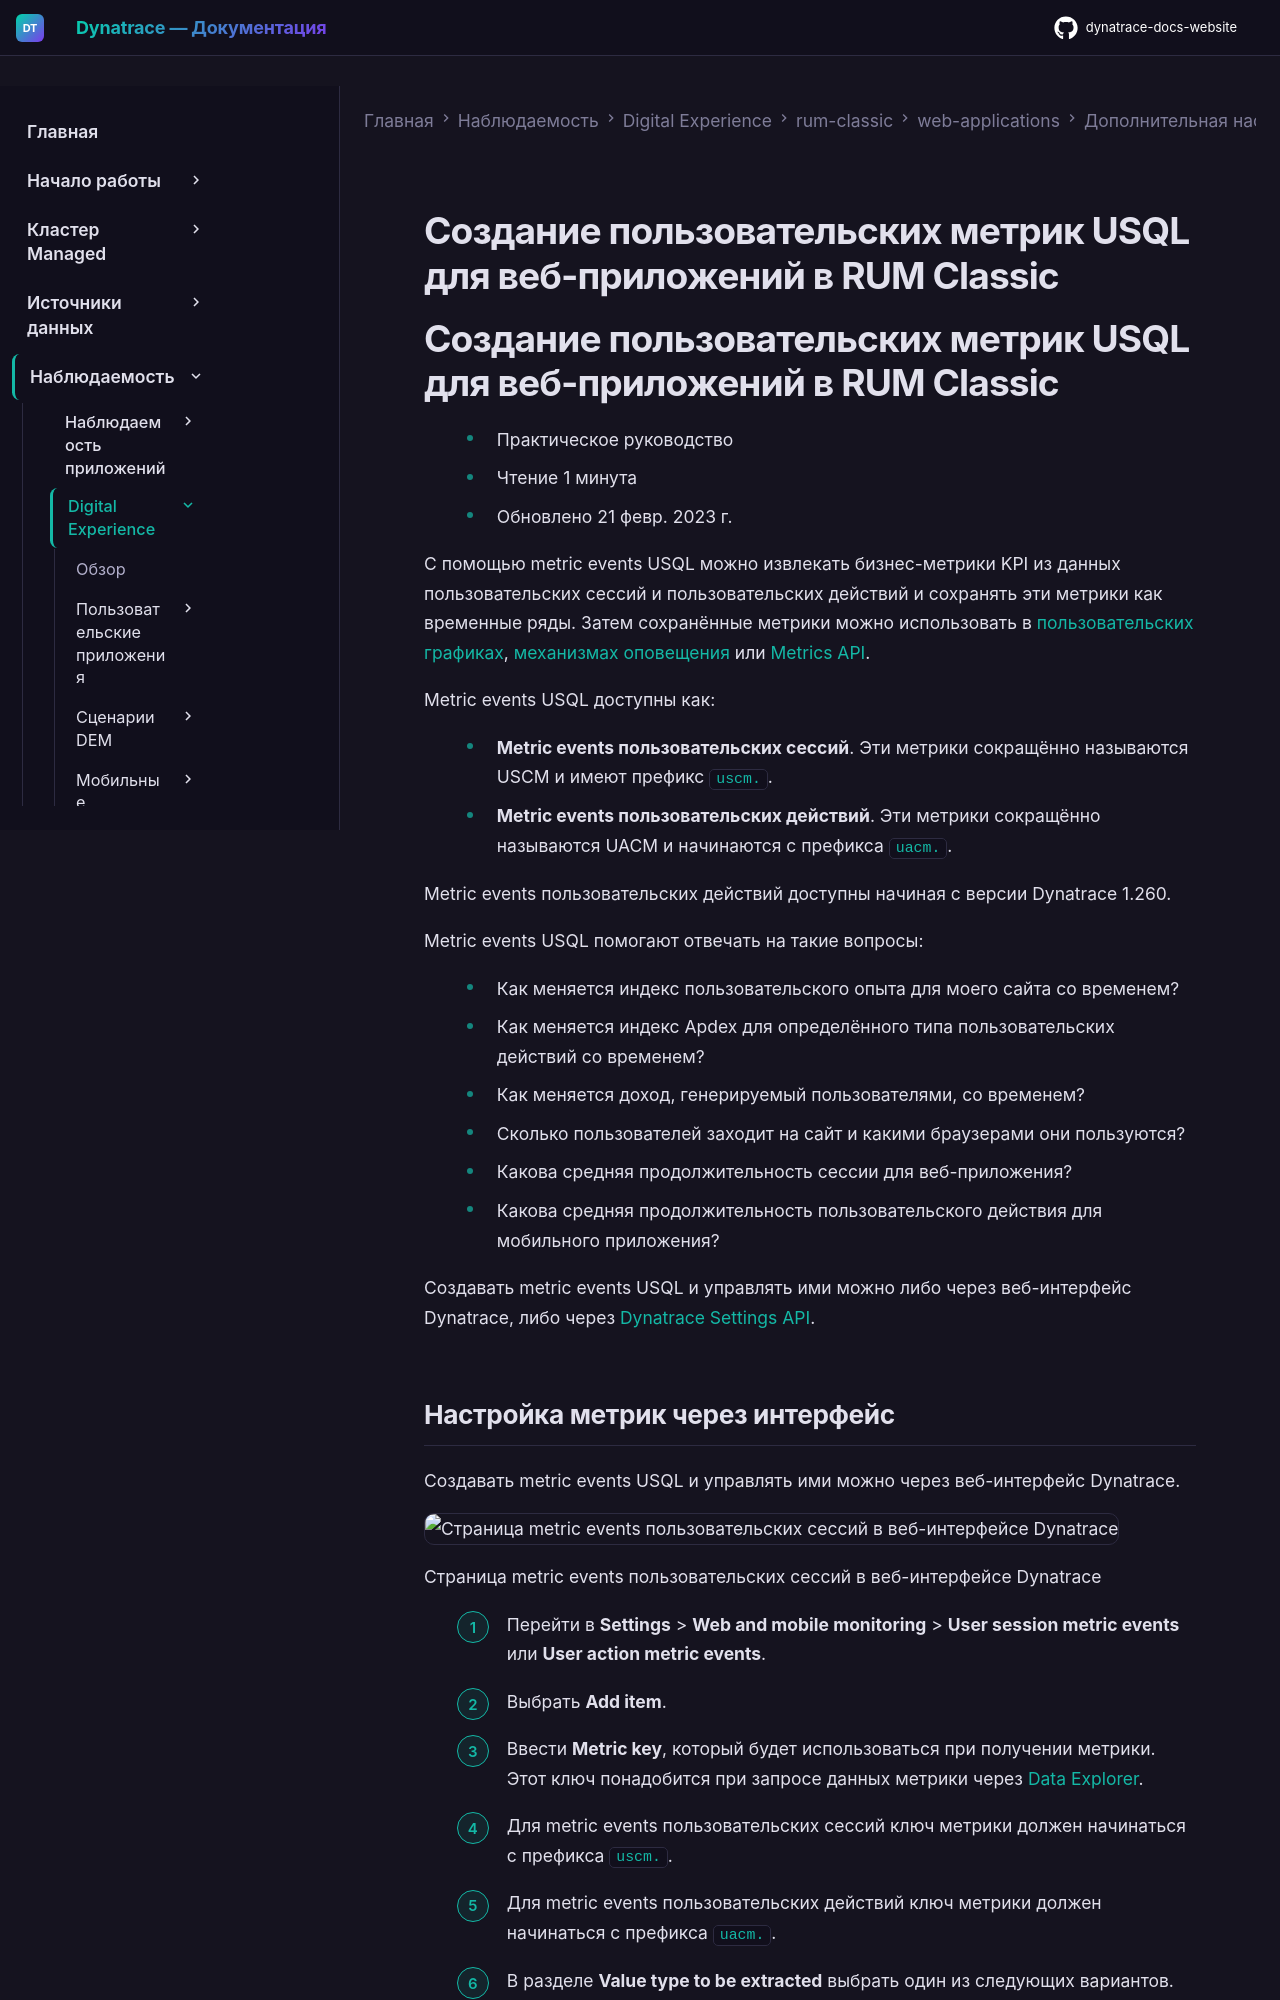

repository: Yerkebulan-Ardabayev/dynatrace-docs-website · page: managed-ru/observe/digital-experience/rum-classic/web-applications/additional-configuration/custom-metrics-from-user-sessions/index.html · generator: mkdocs

---
title: Создание пользовательских метрик USQL для веб-приложений в RUM Classic
source: https://docs.dynatrace.com/managed/observe/digital-experience/rum-classic/web-applications/additional-configuration/custom-metrics-from-user-sessions
---

# Создание пользовательских метрик USQL для веб-приложений в RUM Classic

# Создание пользовательских метрик USQL для веб-приложений в RUM Classic

* Практическое руководство
* Чтение 1 минута
* Обновлено 21 февр. 2023 г.

С помощью metric events USQL можно извлекать бизнес-метрики KPI из данных пользовательских сессий и пользовательских действий и сохранять эти метрики как временные ряды. Затем сохранённые метрики можно использовать в [пользовательских графиках](/managed/analyze-explore-automate/explorer "Query for metrics and transform results to gain desired insights."), [механизмах оповещения](/managed/dynatrace-intelligence/anomaly-detection/metric-events "Learn about metric events in Dynatrace") или [Metrics API](/managed/dynatrace-api/environment-api/metric-v2 "Retrieve metric information via Metrics v2 API.").

Metric events USQL доступны как:

* **Metric events пользовательских сессий**. Эти метрики сокращённо называются USCM и имеют префикс `uscm.`.
* **Metric events пользовательских действий**. Эти метрики сокращённо называются UACM и начинаются с префикса `uacm.`.

Metric events пользовательских действий доступны начиная с версии Dynatrace 1.260.

Metric events USQL помогают отвечать на такие вопросы:

* Как меняется индекс пользовательского опыта для моего сайта со временем?
* Как меняется индекс Apdex для определённого типа пользовательских действий со временем?
* Как меняется доход, генерируемый пользователями, со временем?
* Сколько пользователей заходит на сайт и какими браузерами они пользуются?
* Какова средняя продолжительность сессии для веб-приложения?
* Какова средняя продолжительность пользовательского действия для мобильного приложения?

Создавать metric events USQL и управлять ими можно либо через веб-интерфейс Dynatrace, либо через [Dynatrace Settings API](#create-metrics-via-API).
